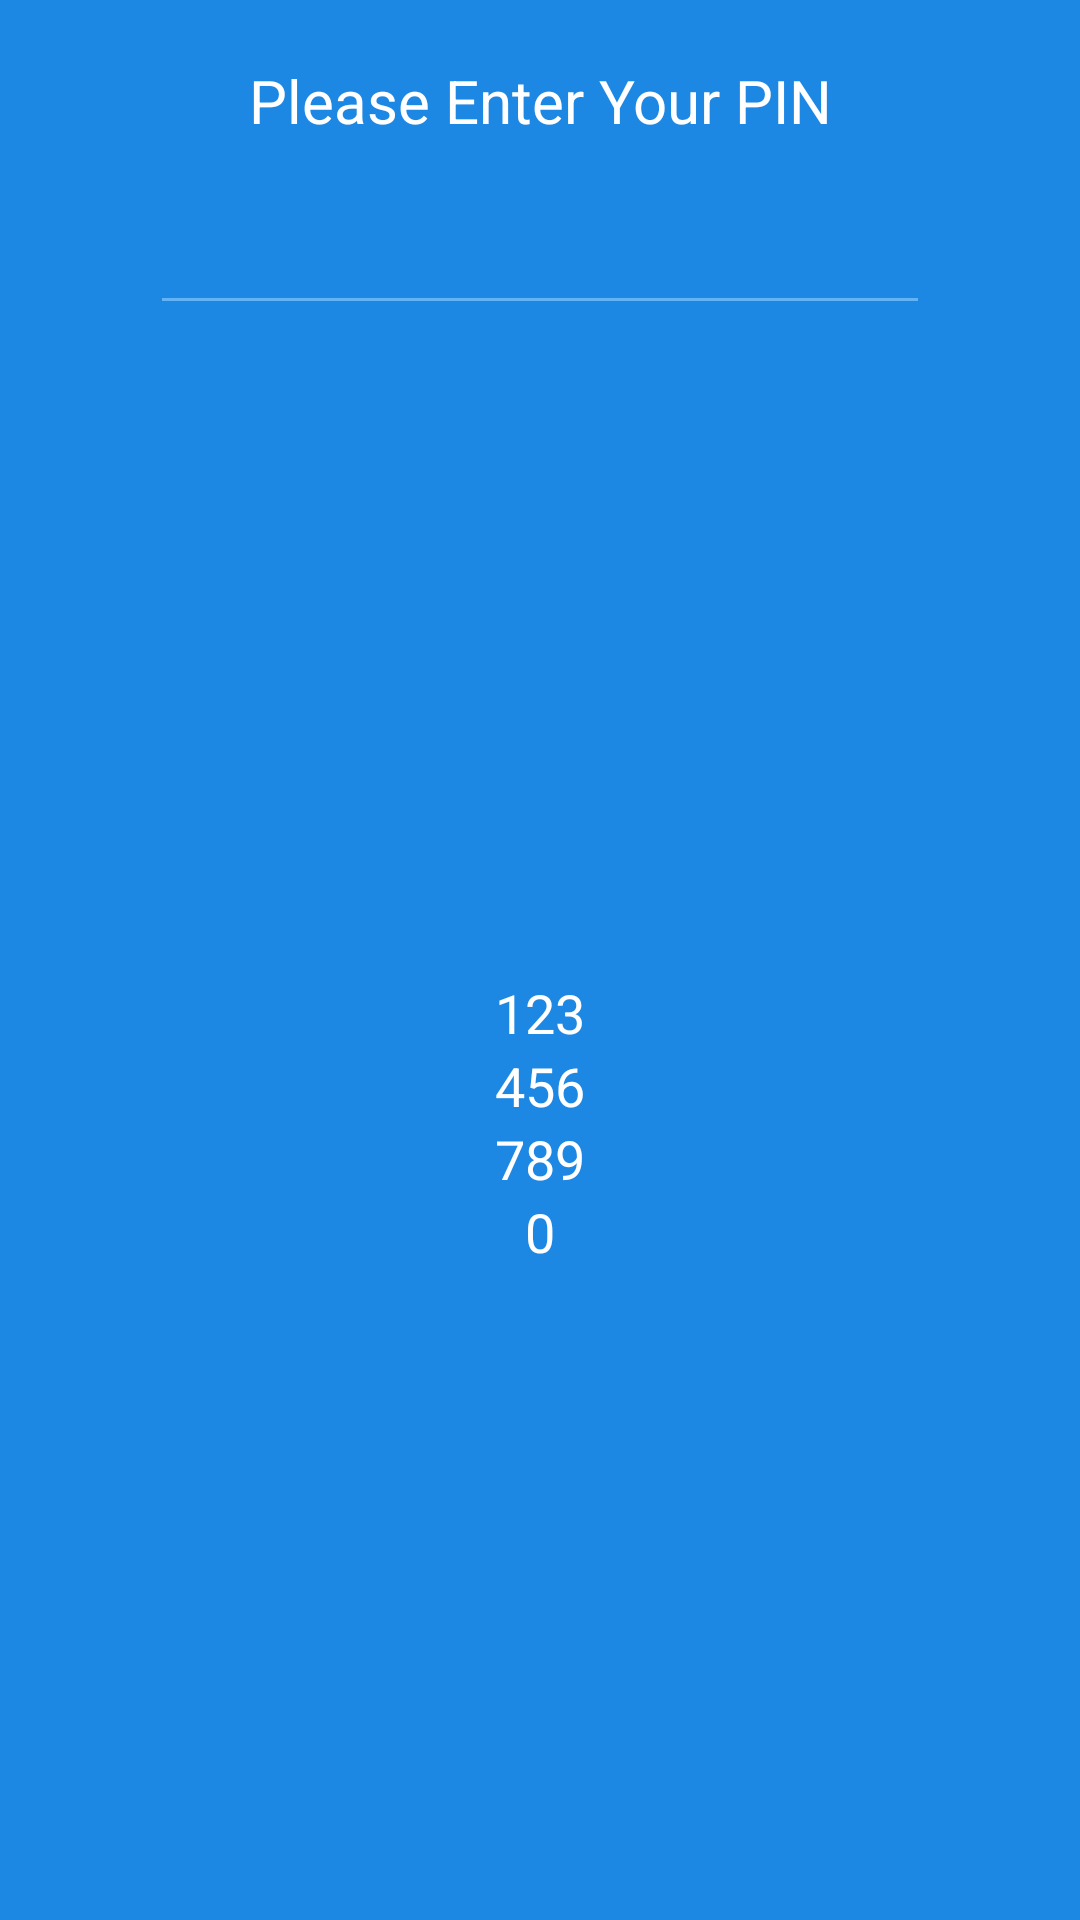

Produce the Android XML layout that renders to this screen, including the resource entries it uses.
<!-- AndroidManifest.xml: application theme AppTheme.NoActionBar -->
<!-- res/layout/activity_set_pin.xml -->
<?xml version="1.0" encoding="utf-8"?>
<layout xmlns:android="http://schemas.android.com/apk/res/android">

    <data>

    </data>

    <LinearLayout
        android:id="@+id/linear"
        android:layout_width="match_parent"
        android:layout_height="match_parent"
        android:background="@color/colorPrimary"
        android:orientation="vertical">

        <TextView
            android:id="@+id/tvPin"
            android:layout_width="match_parent"
            android:layout_height="wrap_content"
            android:layout_margin="20dp"
            android:gravity="center"
            android:text="Please Enter Your PIN"
            android:textColor="@color/colorWhite"
            android:textSize="20sp" />

        <RelativeLayout
            android:layout_width="match_parent"
            android:layout_height="wrap_content"
            android:layout_marginLeft="50dp"
            android:layout_marginRight="50dp">

            <EditText
                android:id="@+id/etPin1"
                android:layout_width="match_parent"
                android:layout_height="wrap_content"
                android:gravity="center"
                android:backgroundTint="@color/colorAccent"
                android:layout_centerHorizontal="true"
                android:layout_gravity="center"
                android:focusable="false"
                android:enabled="false"
                android:maxLength="4"
                android:inputType="numberPassword"/>

            <ImageView
                android:id="@+id/img_close"
                android:layout_width="wrap_content"
                android:layout_height="wrap_content"
                android:layout_alignParentRight="true"
                android:layout_centerVertical="true"
                android:src="@drawable/email_icon"
                android:visibility="gone"
                android:onClick="onClickRemove"
                />

        </RelativeLayout>

        <LinearLayout
            android:layout_width="match_parent"
            android:gravity="center"
            android:orientation="vertical"
            android:layout_height="match_parent">

            <LinearLayout
                android:layout_width="wrap_content"
                android:layout_height="wrap_content"
                android:orientation="horizontal"
                >

                <TextView
                    android:layout_width="wrap_content"
                    android:layout_height="wrap_content"
                    android:background="@drawable/pin_btn_selector"
                    android:text="1"
                    android:onClick="onClickOne"
                    android:gravity="center"
                    android:textAppearance="?android:textAppearanceMedium"
                    android:textColor="@android:color/white"
                    />

                <TextView
                    android:layout_width="wrap_content"
                    android:layout_height="wrap_content"
                    android:background="@drawable/pin_btn_selector"
                    android:text="2"
                    android:layout_marginLeft="@dimen/activity_horizontal_margin"
                    android:layout_marginRight="@dimen/activity_horizontal_margin"
                    android:gravity="center"
                    android:onClick="onClickTwo"
                    android:textAppearance="?android:textAppearanceMedium"
                    android:textColor="@android:color/white"
                    />

                <TextView
                    android:layout_width="wrap_content"
                    android:layout_height="wrap_content"
                    android:background="@drawable/pin_btn_selector"
                    android:text="3"
                    android:gravity="center"
                    android:onClick="onClickThree"
                    android:textAppearance="?android:textAppearanceMedium"
                    android:textColor="@android:color/white"
                    />

            </LinearLayout>

            <LinearLayout
                android:layout_width="wrap_content"
                android:layout_height="wrap_content"
                android:layout_marginTop="@dimen/activity_horizontal_margin"
                android:orientation="horizontal"
                >

                <TextView
                    android:layout_width="wrap_content"
                    android:layout_height="wrap_content"
                    android:background="@drawable/pin_btn_selector"
                    android:text="4"
                    android:gravity="center"
                    android:onClick="onClickFour"
                    android:textAppearance="?android:textAppearanceMedium"
                    android:textColor="@android:color/white"
                    />

                <TextView
                    android:layout_width="wrap_content"
                    android:layout_height="wrap_content"
                    android:background="@drawable/pin_btn_selector"
                    android:text="5"
                    android:gravity="center"
                    android:onClick="onClickFive"
                    android:layout_marginLeft="@dimen/activity_horizontal_margin"
                    android:layout_marginRight="@dimen/activity_horizontal_margin"
                    android:textAppearance="?android:textAppearanceMedium"
                    android:textColor="@android:color/white"
                    />

                <TextView
                    android:layout_width="wrap_content"
                    android:layout_height="wrap_content"
                    android:background="@drawable/pin_btn_selector"
                    android:text="6"
                    android:onClick="onClickSix"
                    android:gravity="center"
                    android:textAppearance="?android:textAppearanceMedium"
                    android:textColor="@android:color/white"
                    />

            </LinearLayout>

            <LinearLayout
                android:layout_width="wrap_content"
                android:layout_height="wrap_content"
                android:layout_marginTop="@dimen/activity_horizontal_margin"
                android:orientation="horizontal"
                >

                <TextView
                    android:layout_width="wrap_content"
                    android:layout_height="wrap_content"
                    android:background="@drawable/pin_btn_selector"
                    android:text="7"
                    android:gravity="center"
                    android:onClick="onClickSeven"
                    android:textAppearance="?android:textAppearanceMedium"
                    android:textColor="@android:color/white"
                    />

                <TextView
                    android:layout_width="wrap_content"
                    android:layout_height="wrap_content"
                    android:background="@drawable/pin_btn_selector"
                    android:text="8"
                    android:gravity="center"
                    android:onClick="onClickEight"
                    android:layout_marginLeft="@dimen/activity_horizontal_margin"
                    android:layout_marginRight="@dimen/activity_horizontal_margin"
                    android:textAppearance="?android:textAppearanceMedium"
                    android:textColor="@android:color/white"
                    />

                <TextView
                    android:layout_width="wrap_content"
                    android:layout_height="wrap_content"
                    android:background="@drawable/pin_btn_selector"
                    android:text="9"
                    android:onClick="onClickNine"
                    android:gravity="center"
                    android:textAppearance="?android:textAppearanceMedium"
                    android:textColor="@android:color/white"
                    />

            </LinearLayout>

            <TextView
                android:layout_width="wrap_content"
                android:layout_height="wrap_content"
                android:background="@drawable/pin_btn_selector"
                android:text="0"
                android:onClick="onClickZero"
                android:layout_marginTop="@dimen/activity_horizontal_margin"
                android:gravity="center"
                android:textAppearance="?android:textAppearanceMedium"
                android:textColor="@android:color/white"
                />

        </LinearLayout>
    </LinearLayout>
</layout>
<!-- resources referenced by this layout -->
<resources>
  <color name="colorAccent">#63B4F5</color>
  <color name="colorPrimary">#1D87E4</color>
  <color name="colorWhite">#ffffff</color>
  <!-- drawable email_icon: png bitmap (drawable-xxhdpi, 3930 bytes) -->
  <!-- drawable pin_btn_selector (drawable) -->
  <?xml version="1.0" encoding="utf-8"?>
  <selector xmlns:android="http://schemas.android.com/apk/res/android">
      <item
          android:state_pressed="true"
          android:drawable="@drawable/round_accent_color" />
  
      <item
          android:state_pressed="true"
          android:drawable="@drawable/round_white_circle" />
  
      <item android:drawable="@drawable/round_white_circle" />
  </selector>
  <style name="AppTheme.NoActionBar">
          <item name="windowNoTitle">true</item>
          <item name="windowActionBar">false</item>
      </style>
  <!-- drawable round_white_circle (drawable) -->
  <?xml version="1.0" encoding="utf-8"?>
  <shape xmlns:android="http://schemas.android.com/apk/res/android"
      android:shape="oval">
      <stroke
          android:width="1dp"
          android:color="#78d9ff"/>
  
      <size
          android:width="50dp"
          android:height="50dp"/>
  </shape>
</resources>
